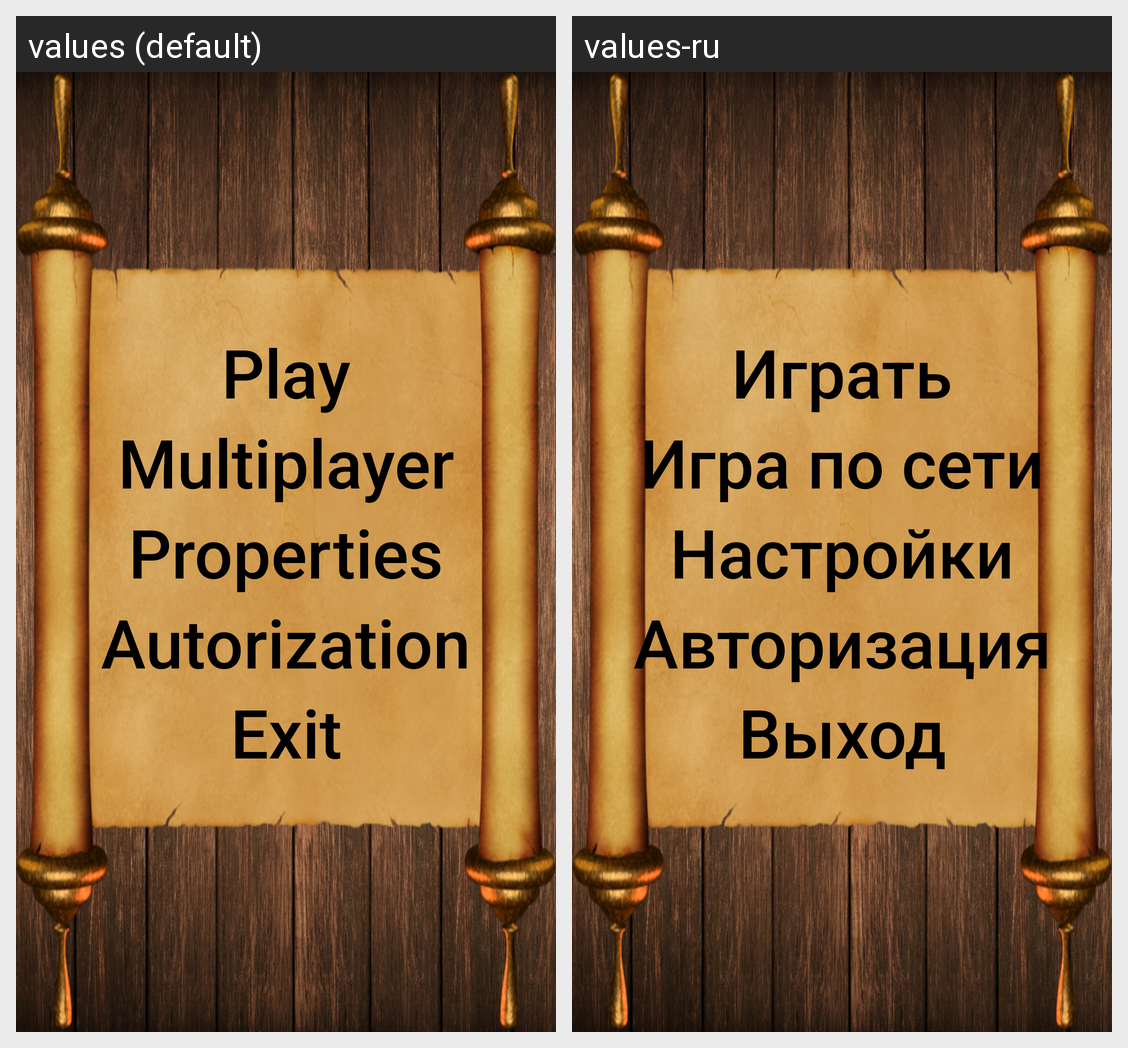

Strings drawn on this Android screen and how each of the app's shown locales translates them:
Android screen res/layout/main_act.xml rendered under 2 locales, left to right: values (default), values-ru. Device: Nexus 5 (rendered at 1080×1920; each locale shown at half size, 540×960, under a caption strip naming it); theme AppTheme.
Strings drawn on this screen, with the default value and each locale's value (text and hints the layout hard-codes, and strings that could not be matched under every locale, appear in the picture but are not listed):

s1
  values: Play
  values-ru: Играть

s2
  values: Multiplayer
  values-ru: Игра по сети

s3
  values: Properties
  values-ru: Настройки

s24
  values: Autorization
  values-ru: Авторизация

s4
  values: Exit
  values-ru: Выход
